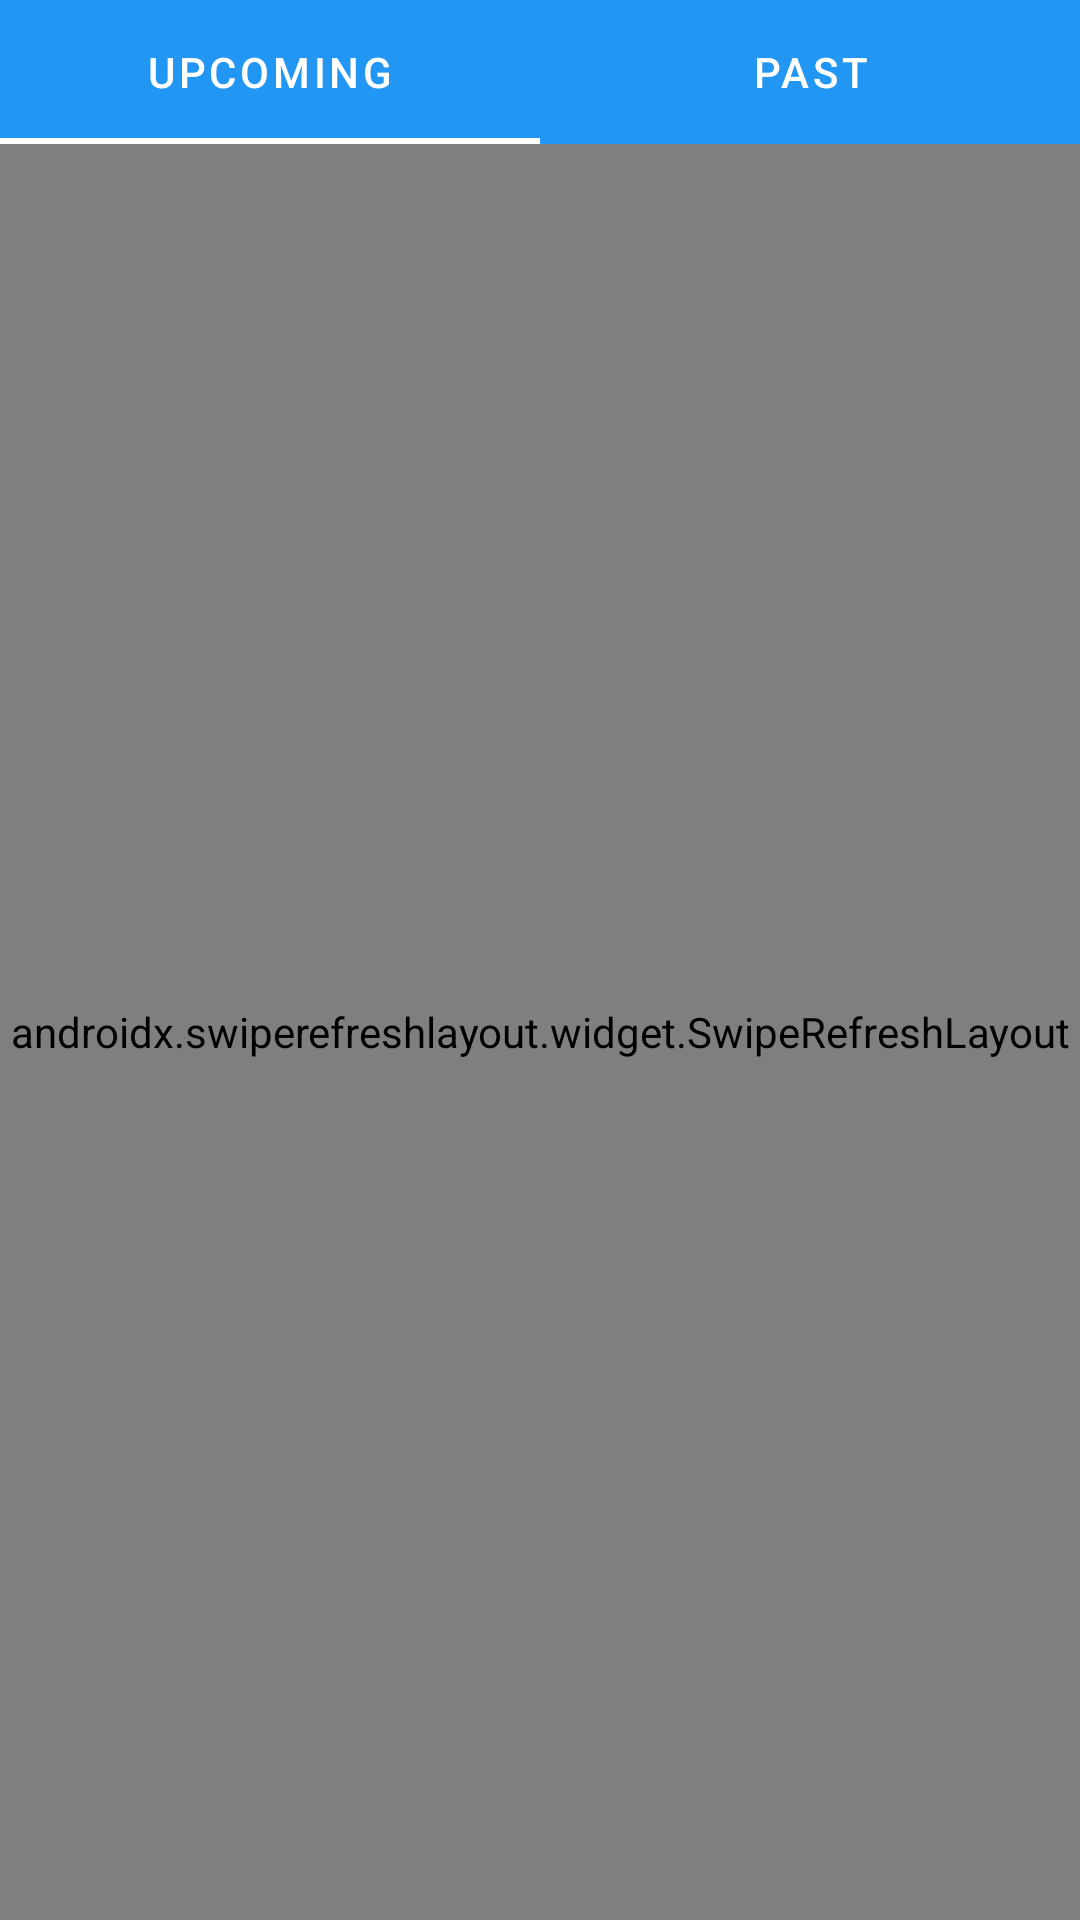

Reconstruct the res/layout file that produces this screen, plus the resources it refers to.
<!-- AndroidManifest.xml: application theme AppTheme -->
<!-- res/layout/fragment_contests.xml -->
<?xml version="1.0" encoding="utf-8"?>
<LinearLayout xmlns:android="http://schemas.android.com/apk/res/android"
    xmlns:app="http://schemas.android.com/apk/res-auto"
    android:layout_width="match_parent"
    android:layout_height="match_parent"
    android:orientation="vertical">

    <com.google.android.material.tabs.TabLayout
        android:id="@+id/tabLayout"
        android:layout_width="match_parent"
        android:layout_height="wrap_content"
        android:background="?attr/colorPrimary"
        app:tabTextColor="@android:color/white"
        app:tabSelectedTextColor="@android:color/white"
        app:tabIndicatorColor="@android:color/white">

        <com.google.android.material.tabs.TabItem
            android:layout_width="wrap_content"
            android:layout_height="wrap_content"
            android:text="Upcoming" />

        <com.google.android.material.tabs.TabItem
            android:layout_width="wrap_content"
            android:layout_height="wrap_content"
            android:text="Past" />
    </com.google.android.material.tabs.TabLayout>

    <androidx.swiperefreshlayout.widget.SwipeRefreshLayout
        android:id="@+id/swipeRefreshLayout"
        android:layout_width="match_parent"
        android:layout_height="match_parent">

        <androidx.recyclerview.widget.RecyclerView
            android:id="@+id/contestsRecyclerView"
            android:layout_width="match_parent"
            android:layout_height="match_parent"
            android:padding="8dp"
            android:clipToPadding="false" />
    </androidx.swiperefreshlayout.widget.SwipeRefreshLayout>
</LinearLayout>
<!-- resources referenced by this layout -->
<resources>
  <style name="AppTheme" parent="Theme.MaterialComponents.Light.NoActionBar">
          <item name="colorPrimary">@color/colorPrimary</item>
          <item name="colorPrimaryDark">@color/colorPrimaryDark</item>
          <item name="colorAccent">@color/colorAccent</item>
          <item name="android:windowBackground">@color/backgroundColor</item>
          <item name="android:textColorPrimary">@color/textPrimary</item>
          <item name="android:textColorSecondary">@color/textSecondary</item>
      </style>
  <color name="colorPrimary">#2196F3</color>
  <color name="colorPrimaryDark">#1976D2</color>
  <color name="colorAccent">#FF4081</color>
  <color name="backgroundColor">#F5F7FA</color>
  <color name="textPrimary">#212121</color>
  <color name="textSecondary">#757575</color>
</resources>
